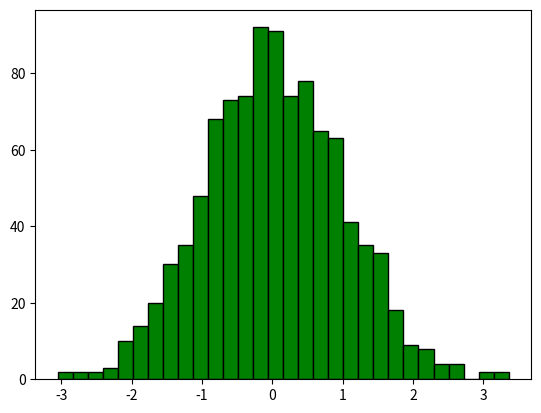
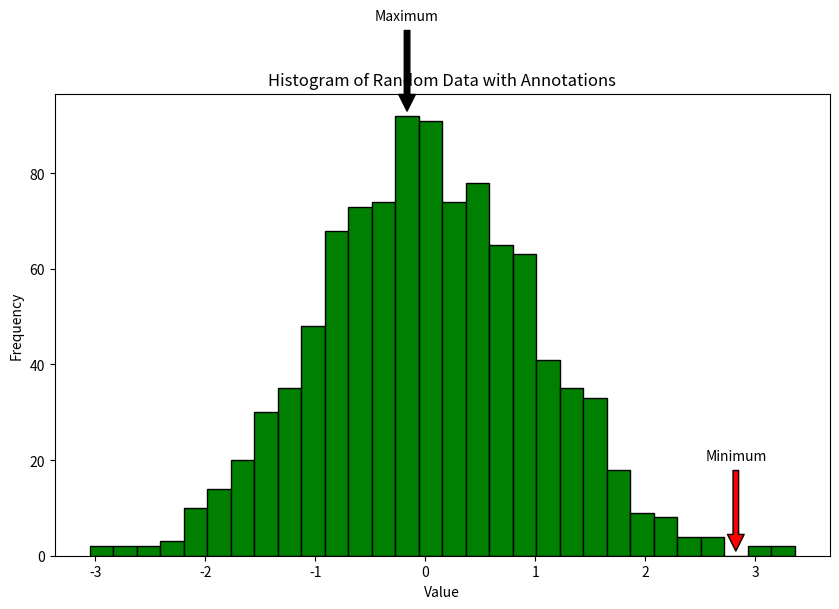

Here is the Python script that generated these plots, in order:
import matplotlib.pyplot as plt
import numpy as np

# I'll choose the histogram of random data from the 2x2 subplot layout and add annotations for the maximum and minimum values.

# Generate random data
data_hist = np.random.randn(1000)
# Determine the bin edges and histogram data
counts, bins, patches = plt.hist(data_hist, bins=30, color='green', edgecolor='black')

# Calculate the bin centers to identify where to put the annotations
bin_centers = 0.5 * (bins[:-1] + bins[1:])

# Find the maximum and minimum bin heights
max_count = np.max(counts)
min_count = np.min(counts)
max_bin = bin_centers[counts == max_count][0]
min_bin = bin_centers[counts == min_count][0]

# Create histogram
plt.figure(figsize=(10, 6))
plt.hist(data_hist, bins=30, color='green', edgecolor='black')

# Add annotations
plt.annotate('Maximum', xy=(max_bin, max_count), xytext=(max_bin, max_count+20),
             arrowprops=dict(facecolor='black', shrink=0.05),
             horizontalalignment='center')

plt.annotate('Minimum', xy=(min_bin, min_count), xytext=(min_bin, min_count+20),
             arrowprops=dict(facecolor='red', shrink=0.05),
             horizontalalignment='center')

# Customize the plot
plt.title('Histogram of Random Data with Annotations')
plt.xlabel('Value')
plt.ylabel('Frequency')

# Show plot
plt.show()
